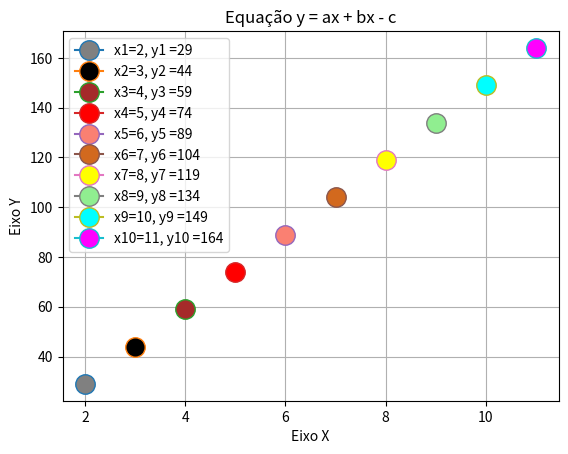

Generate this figure with matplotlib:
#Importando as bibliotecas que serão necessárias
import matplotlib.pyplot as plt
import numpy as np

#Função com a equação
def equacao(a, b, c, x):
  y = a * x + b * x - c
  return y

# [redacted]
a = 7
b = 8
c = 1

#Vetor com os valores de X
x = [x1 := 2, x2 := 3, x3 := 4, x4 := 5, x5 := 6, x6 := 7, x7 := 8, x8 := 9, x9 := 10, x10 := 11]

#Configurando o visual e legenda do gráfico
plt.grid()
plt.title("Equação y = ax + bx - c")
plt.xlabel("Eixo X")
plt.ylabel("Eixo Y")

#Definindo o jeito de cada ponto e a cor.
plt.plot(x1, equacao(a, b, c, x1), marker ="o", markersize = 14, markerfacecolor = 'gray')
plt.plot(x2, equacao(a, b, c, x2), marker ="o", markersize = 14, markerfacecolor = 'black')
plt.plot(x3, equacao(a, b, c, x3), marker ="o", markersize = 14, markerfacecolor = 'brown')
plt.plot(x4, equacao(a, b, c, x4), marker ="o", markersize = 14, markerfacecolor = 'red')
plt.plot(x5, equacao(a, b, c, x5), marker ="o", markersize = 14, markerfacecolor = 'salmon')
plt.plot(x6, equacao(a, b, c, x6), marker ="o", markersize = 14, markerfacecolor = 'chocolate')
plt.plot(x7, equacao(a, b, c, x7), marker ="o", markersize = 14, markerfacecolor = 'yellow')
plt.plot(x8, equacao(a, b, c, x8), marker ="o", markersize = 14, markerfacecolor = 'lightgreen')
plt.plot(x9, equacao(a, b, c, x9), marker ="o", markersize = 14, markerfacecolor = 'aqua')
plt.plot(x10, equacao(a, b, c, x10), marker ="o", markersize = 14, markerfacecolor = 'fuchsia')

#Acrescentando a legenda sobre cada ponto do gráfico
plt.legend([f'x1={x1}, y1 ={equacao(a, b, c, x1)}',
            f'x2={x2}, y2 ={equacao(a, b, c, x2)}',
            f'x3={x3}, y3 ={equacao(a, b, c, x3)}',
            f'x4={x4}, y4 ={equacao(a, b, c, x4)}',
            f'x5={x5}, y5 ={equacao(a, b, c, x5)}',
            f'x6={x6}, y6 ={equacao(a, b, c, x6)}',
            f'x7={x7}, y7 ={equacao(a, b, c, x7)}',
            f'x8={x8}, y8 ={equacao(a, b, c, x8)}',
            f'x9={x9}, y9 ={equacao(a, b, c, x9)}',
            f'x10={x10}, y10 ={equacao(a, b, c, x10)}'])
